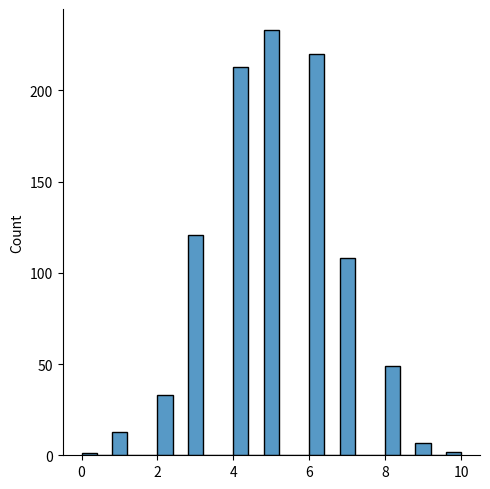
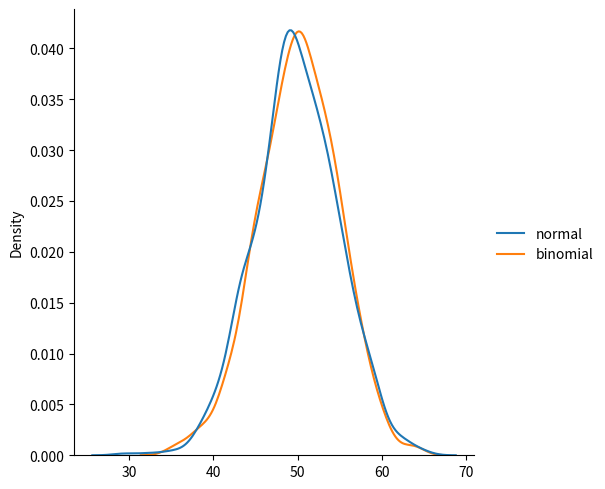

Write Python code to recreate these figures, in order.
from numpy import random
import matplotlib.pyplot as plt
import seaborn as sns
x = random.binomial(n=10, p=0.5, size=10)
print(x)

# for visualization
sns.displot(random.binomial(n=10, p=0.5, size=1000))
plt.show()

# diff b/w normal and bionormal
data = {
    "normal": random.normal(loc=50, scale=5, size=1000),
    "binomial": random.binomial(n=100, p=0.5, size=1000)

}
sns.displot(data, kind="kde")
plt.show()
